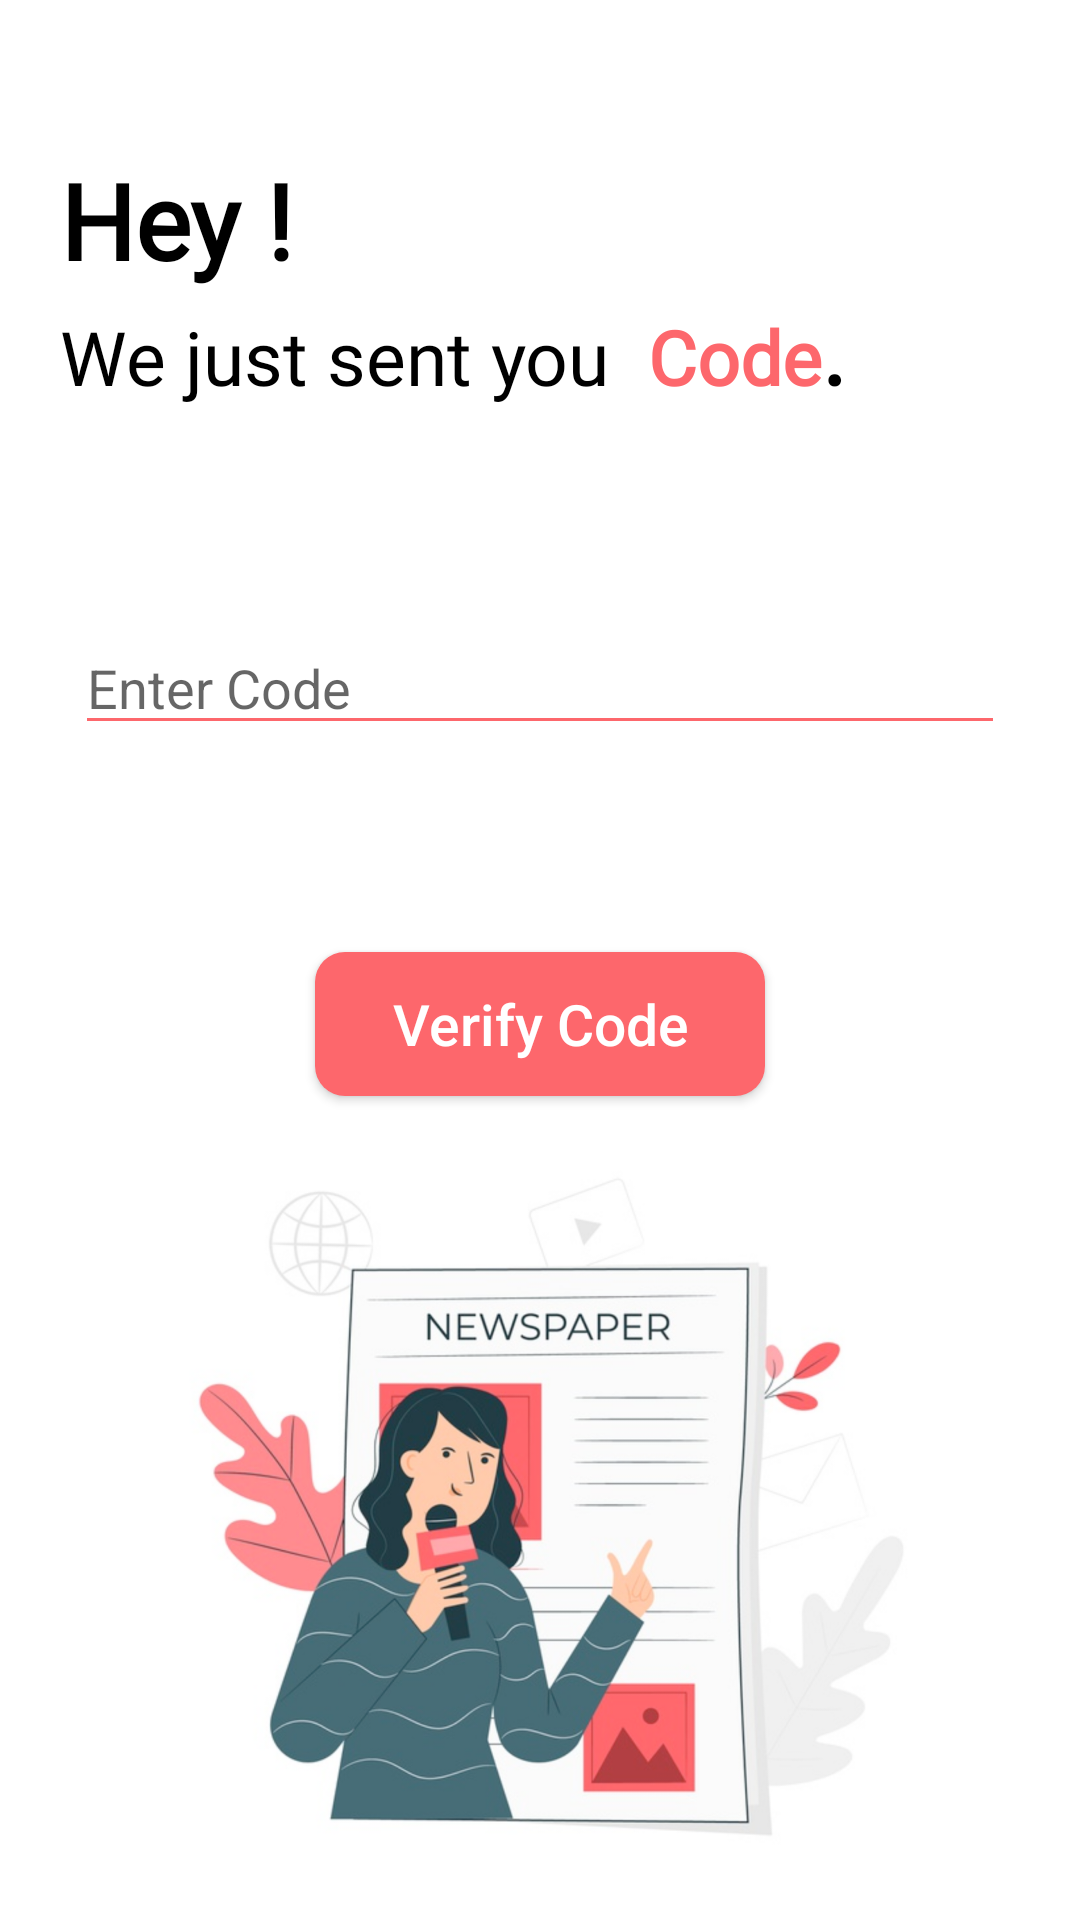

The Android layout XML behind this screen, and the referenced resources:
<!-- AndroidManifest.xml: application theme Theme.AppCompat.Light.NoActionBar -->
<!-- res/layout/verify_otp.xml -->
<?xml version="1.0" encoding="utf-8"?>
<androidx.appcompat.widget.LinearLayoutCompat xmlns:android="http://schemas.android.com/apk/res/android"
    xmlns:app="http://schemas.android.com/apk/res-auto"
    xmlns:tools="http://schemas.android.com/tools"
    android:layout_width="match_parent"
    android:layout_height="match_parent"
    android:orientation="vertical"
    android:background="#FFFFFF"
    tools:context=".signin_siginup.RegistrationName">

    <TextView
        android:id="@+id/bold_text"
        android:layout_width="wrap_content"
        android:layout_height="wrap_content"
        android:text="Hey !"
        android:layout_marginTop="50dp"
        android:textSize="35sp"
        android:fontFamily="@font/source_sans_pro_bold"
        android:textStyle="bold"
        android:transitionName="bold"
        android:textColor="@color/colorPrimaryDark"
        android:layout_marginLeft="20dp"/>

    <LinearLayout
        android:id="@+id/long_text"
        android:layout_width="match_parent"
        android:layout_height="wrap_content"
        android:transitionName="long_text"
        android:orientation="horizontal">

        <TextView
            android:id="@+id/text_view1"
            android:layout_width="wrap_content"
            android:layout_height="wrap_content"
            android:text="We just sent you  "
            android:textSize="25sp"
            android:fontFamily="@font/open_sans"
            android:textColor="@color/colorPrimaryDark"
            android:layout_marginLeft="20dp"
            />

        <TextView
            android:id="@+id/text_view2"
            android:layout_width="wrap_content"
            android:layout_height="wrap_content"
            android:text="Code"
            android:textSize="25sp"
            android:fontFamily="@font/open_sans"
            android:textStyle="bold"
            android:textColor="@color/colorPrimary"
            android:transitionName="random_text"
            />

        <TextView
            android:id="@+id/text_view3"
            android:layout_width="wrap_content"
            android:layout_height="wrap_content"
            android:text="."
            android:textSize="30sp"
            android:fontFamily="@font/open_sans"
            android:textStyle="bold"
            android:textColor="#000000"
            />
    </LinearLayout>

    <EditText
        android:id="@+id/edit_text"
        android:layout_width="match_parent"
        android:layout_height="wrap_content"
        android:layout_marginTop="70dp"
        android:layout_marginLeft="25dp"
        android:layout_marginRight="25dp"
        android:backgroundTint="@color/colorPrimary"
        android:hint="Enter Code"
        android:transitionName="edit_text"/>

    <TextView
        android:id="@+id/wrong_otp"
        android:layout_width="350dp"
        android:layout_height="wrap_content"
        android:textColor="#FF0000"
        android:layout_gravity="center"/>

    <ProgressBar
        android:id="@+id/verify_otp_progressbar"
        android:layout_width="wrap_content"
        android:layout_height="wrap_content"
        android:layout_gravity="center_horizontal"
        android:layout_marginTop="50dp"
        android:indeterminateTint="@color/colorPrimary"
        android:visibility="gone"/>

    <Button
        android:visibility="visible"
        android:id="@+id/verify_otp"
        android:layout_width="150dp"
        android:layout_height="wrap_content"
        android:background="@drawable/buttons"
        android:text="Verify Code"
        android:textSize="19sp"
        android:textColor="#FFFFFF"
        android:textAllCaps="false"
        android:layout_gravity="center"
        android:layout_marginTop="50dp"
        android:transitionName="fixed_button"/>

    <ImageView
        android:id="@+id/imageView"
        android:layout_width="match_parent"
        android:layout_height="wrap_content"
        android:src="@drawable/registerimage"
        android:transitionName="main_image"/>


</androidx.appcompat.widget.LinearLayoutCompat>
<!-- resources referenced by this layout -->
<resources>
  <color name="colorPrimary">#FD676C</color>
  <color name="colorPrimaryDark">#000000</color>
  <!-- drawable buttons (drawable) -->
  <?xml version="1.0" encoding="utf-8"?>
  <shape xmlns:android="http://schemas.android.com/apk/res/android" android:shape="rectangle">
      <corners android:radius="10dp"/>
     
  
      <solid android:color="@color/colorPrimary"/>
  </shape>
  <!-- drawable registerimage: png bitmap (drawable-hdpi, 173937 bytes) -->
</resources>
